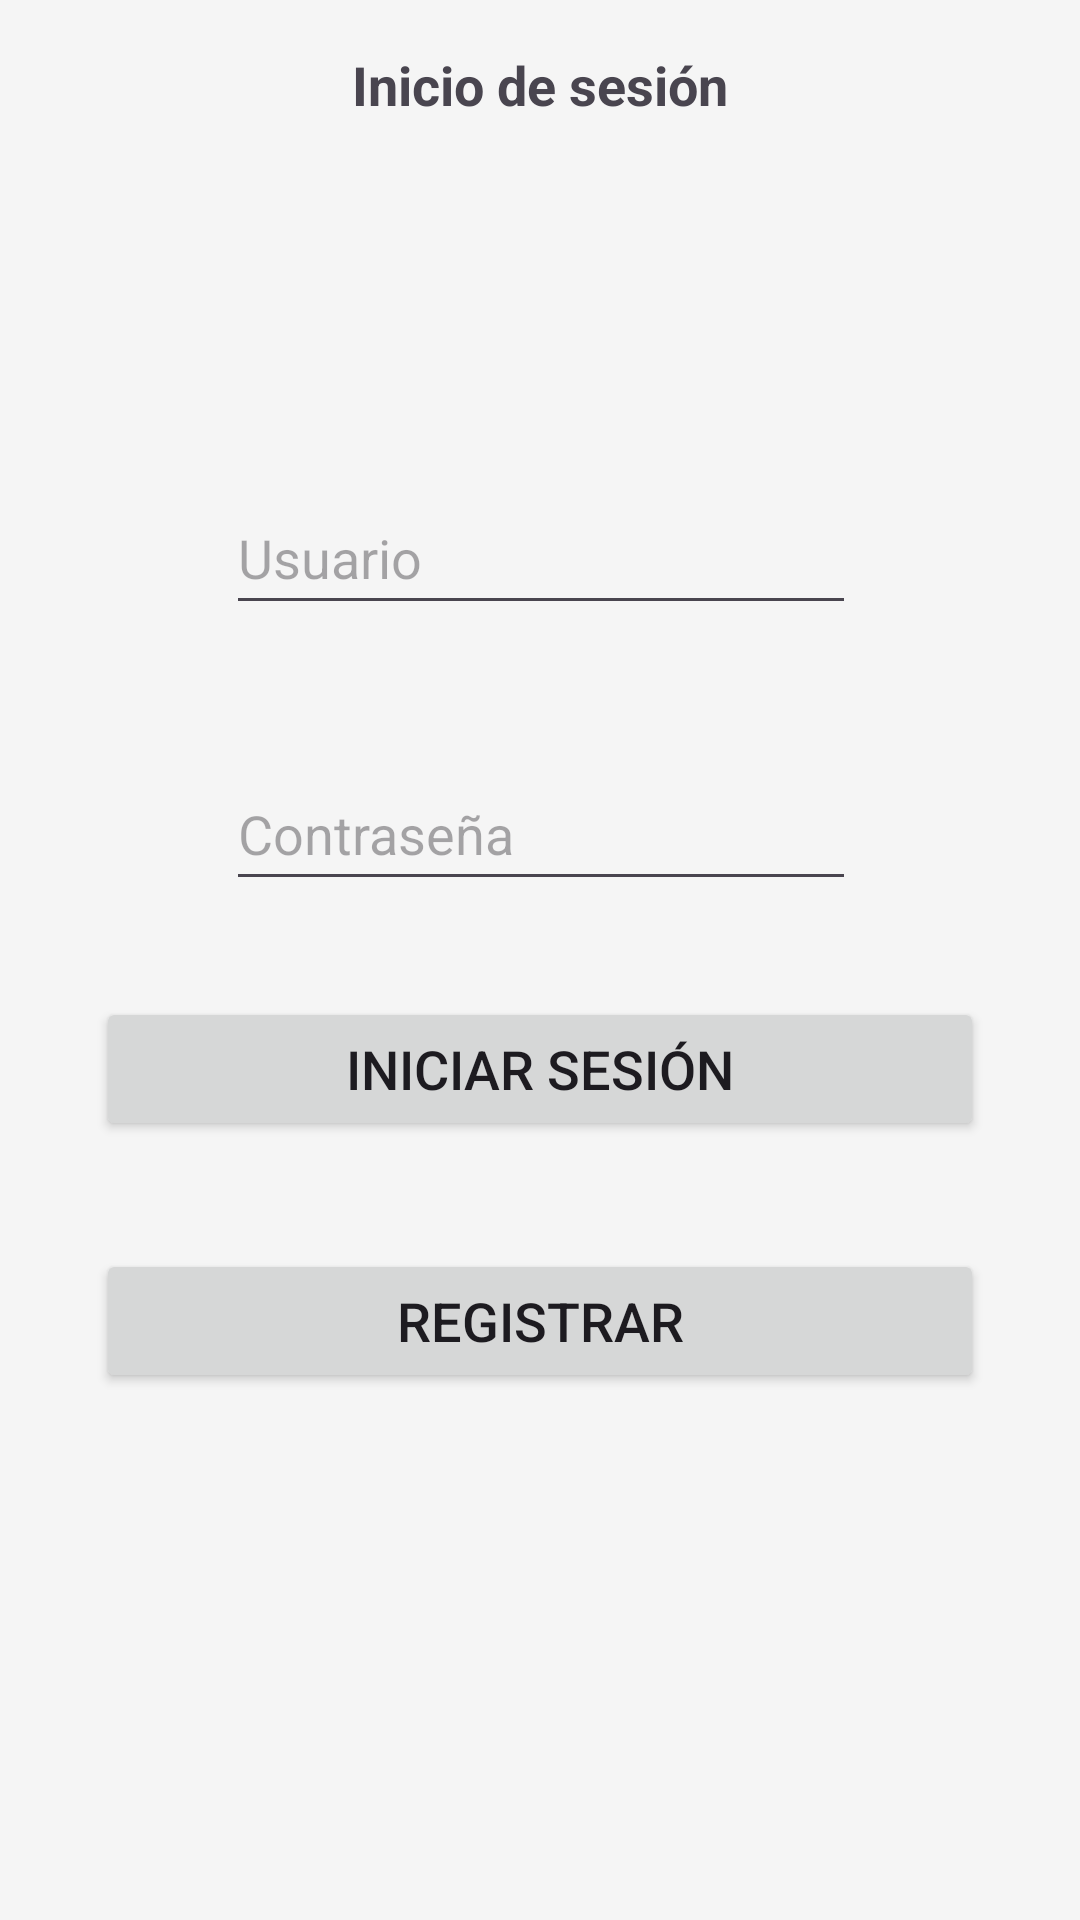

The Android layout XML behind this screen, and the referenced resources:
<!-- AndroidManifest.xml: application theme Theme.OpencvPrueba3 -->
<!-- res/layout/activity_login.xml -->
<?xml version="1.0" encoding="utf-8"?>
<androidx.constraintlayout.widget.ConstraintLayout xmlns:android="http://schemas.android.com/apk/res/android"
    xmlns:app="http://schemas.android.com/apk/res-auto"
    xmlns:tools="http://schemas.android.com/tools"
    android:layout_width="match_parent"
    android:layout_height="match_parent"
    android:background="#F5F5F5"
    android:orientation="vertical">
            <TextView
                android:id="@+id/lblTitle"
                android:layout_width="0dp"
                android:layout_height="wrap_content"
                android:layout_marginStart="8dp"
                android:layout_marginTop="16dp"
                android:layout_marginEnd="8dp"
                android:lineSpacingExtra="8sp"
                android:text="Inicio de sesión"
                android:textAlignment="center"
                android:textSize="18sp"
                android:textStyle="bold"
                app:layout_constraintEnd_toEndOf="parent"
                app:layout_constraintStart_toStartOf="parent"
                app:layout_constraintTop_toTopOf="parent" />

    <EditText
        android:id="@+id/txtPassword"
        android:layout_width="wrap_content"
        android:layout_height="wrap_content"
        android:layout_marginStart="8dp"
        android:layout_marginTop="212dp"
        android:layout_marginEnd="8dp"
        android:ems="10"
        android:hint="Contraseña"
        android:inputType="textPassword"
        android:minHeight="48dp"
        app:layout_constraintEnd_toEndOf="parent"
        app:layout_constraintHorizontal_bias="0.502"
        app:layout_constraintStart_toStartOf="parent"
        app:layout_constraintTop_toBottomOf="@+id/lblTitle" />

    <EditText
        android:id="@+id/usuario"
        android:layout_width="wrap_content"
        android:layout_height="wrap_content"
        android:layout_marginStart="8dp"
        android:layout_marginTop="120dp"
        android:layout_marginEnd="8dp"
        android:ems="10"
        android:hint="Usuario"
        android:inputType="textEmailAddress"
        android:minHeight="48dp"
        app:layout_constraintEnd_toEndOf="parent"
        app:layout_constraintHorizontal_bias="0.502"
        app:layout_constraintStart_toStartOf="parent"
        app:layout_constraintTop_toBottomOf="@+id/lblTitle" />

    <Button
                android:id="@+id/btnLogin"
                android:layout_width="0dp"
                android:layout_height="wrap_content"
                android:layout_marginStart="32dp"
                android:layout_marginTop="32dp"
                android:layout_marginEnd="32dp"
                android:text="Iniciar Sesión"

                android:textSize="18sp"
                app:layout_constraintEnd_toEndOf="parent"
                app:layout_constraintStart_toStartOf="parent"
                app:layout_constraintTop_toBottomOf="@+id/txtPassword" />

    <Button
        android:id="@+id/button23"
        android:layout_width="0dp"
        android:layout_height="wrap_content"
        android:layout_marginStart="32dp"
        android:layout_marginTop="116dp"
        android:layout_marginEnd="32dp"
        android:text="Registrar"

        android:textSize="18sp"
        app:layout_constraintEnd_toEndOf="parent"
        app:layout_constraintHorizontal_bias="0.0"
        app:layout_constraintStart_toStartOf="parent"
        app:layout_constraintTop_toBottomOf="@+id/txtPassword" />

</androidx.constraintlayout.widget.ConstraintLayout>
<!-- resources referenced by this layout -->
<resources>
  <color name="purple_700">#FF3700B3</color>
  <color name="teal_200">#FF03DAC5</color>
  <color name="md_theme_light_primary">#48680E</color>
  <color name="md_theme_light_onPrimary">#FFFFFF</color>
  <color name="md_theme_light_primaryContainer">#C8F088</color>
  <color name="md_theme_light_onPrimaryContainer">#121F00</color>
  <color name="md_theme_light_secondary">#4A670B</color>
  <color name="md_theme_light_onSecondary">#FFFFFF</color>
  <color name="md_theme_light_secondaryContainer">#CAEF87</color>
  <color name="md_theme_light_onSecondaryContainer">#131F00</color>
  <color name="md_theme_light_tertiary">#326B00</color>
  <color name="md_theme_light_onTertiary">#FFFFFF</color>
  <color name="md_theme_light_tertiaryContainer">#9AFB55</color>
  <color name="md_theme_light_onTertiaryContainer">#0B2000</color>
  <color name="md_theme_light_error">#BA1A1A</color>
  <color name="md_theme_light_errorContainer">#FFDAD6</color>
  <color name="md_theme_light_onError">#FFFFFF</color>
  <color name="md_theme_light_onErrorContainer">#410002</color>
  <color name="md_theme_light_background">#FAFFE5</color>
  <color name="md_theme_light_onBackground">#141F00</color>
  <color name="md_theme_light_surface">#FAFFE5</color>
  <color name="md_theme_light_onSurface">#141F00</color>
  <color name="md_theme_light_surfaceVariant">#E1E4D5</color>
  <color name="md_theme_light_onSurfaceVariant">#45483D</color>
  <color name="md_theme_light_outline">#75786C</color>
  <color name="md_theme_light_inverseOnSurface">#D9FE92</color>
  <color name="md_theme_light_inverseSurface">#243600</color>
  <color name="md_theme_light_inversePrimary">#ADD36F</color>
</resources>
